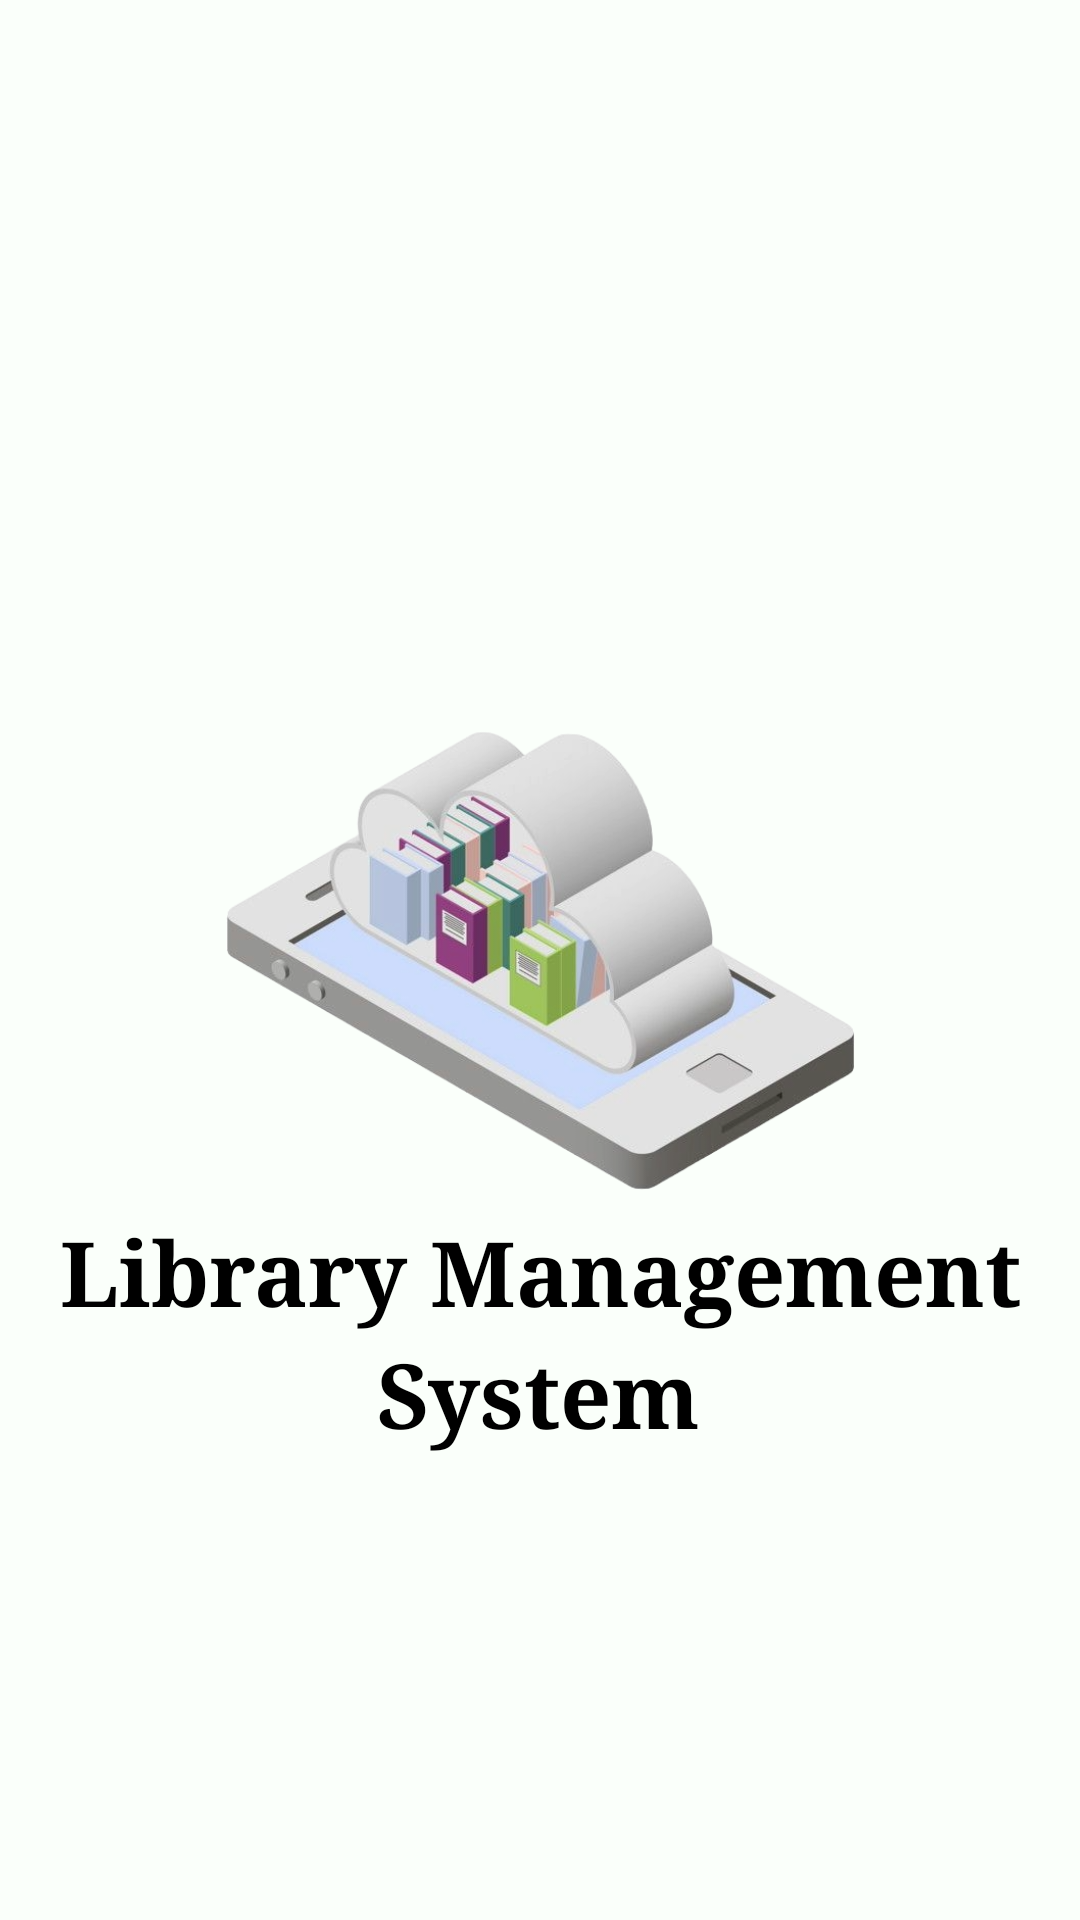

Produce the Android XML layout that renders to this screen, including the resource entries it uses.
<!-- AndroidManifest.xml: application theme Theme.LibraryManagementSystem -->
<!-- res/layout/activity_main.xml -->
<?xml version="1.0" encoding="utf-8"?>
<androidx.constraintlayout.widget.ConstraintLayout xmlns:android="http://schemas.android.com/apk/res/android"
    xmlns:app="http://schemas.android.com/apk/res-auto"
    xmlns:tools="http://schemas.android.com/tools"
    android:layout_width="match_parent"
    android:layout_height="match_parent"
    android:background="#Fffafffa"
    tools:context=".MainActivity">


    <ImageView
        android:id="@+id/imageView"
        android:layout_width="213dp"
        android:layout_height="167dp"
        android:src="@drawable/splashimg"
        app:layout_constraintBottom_toBottomOf="parent"
        app:layout_constraintEnd_toEndOf="parent"
        app:layout_constraintStart_toStartOf="parent"
        app:layout_constraintTop_toTopOf="parent" />

    <TextView
        android:id="@+id/textView"
        android:layout_width="wrap_content"
        android:layout_height="wrap_content"
        android:fontFamily="serif"
        android:text="Library Management"
        android:textColor="@color/black"
        android:textSize="30dp"
        android:textStyle="bold"
        app:layout_constraintBottom_toBottomOf="parent"
        app:layout_constraintEnd_toEndOf="@+id/imageView"
        app:layout_constraintStart_toStartOf="@+id/imageView"
        app:layout_constraintTop_toBottomOf="@+id/imageView"
        app:layout_constraintVertical_bias="0.0" />

    <TextView
        android:layout_width="wrap_content"
        android:layout_height="wrap_content"
        android:fontFamily="serif"
        android:text="System"
        android:textColor="@color/black"
        android:textSize="30dp"
        android:textStyle="bold"
        app:layout_constraintBottom_toBottomOf="parent"
        app:layout_constraintEnd_toEndOf="@+id/textView"
        app:layout_constraintHorizontal_bias="0.497"
        app:layout_constraintStart_toStartOf="@+id/textView"
        app:layout_constraintTop_toBottomOf="@+id/textView"
        app:layout_constraintVertical_bias="0.0" />


</androidx.constraintlayout.widget.ConstraintLayout>
<!-- resources referenced by this layout -->
<resources>
  <color name="black">#FF000000</color>
  <!-- drawable splashimg: png bitmap (drawable, 202031 bytes) -->
</resources>
